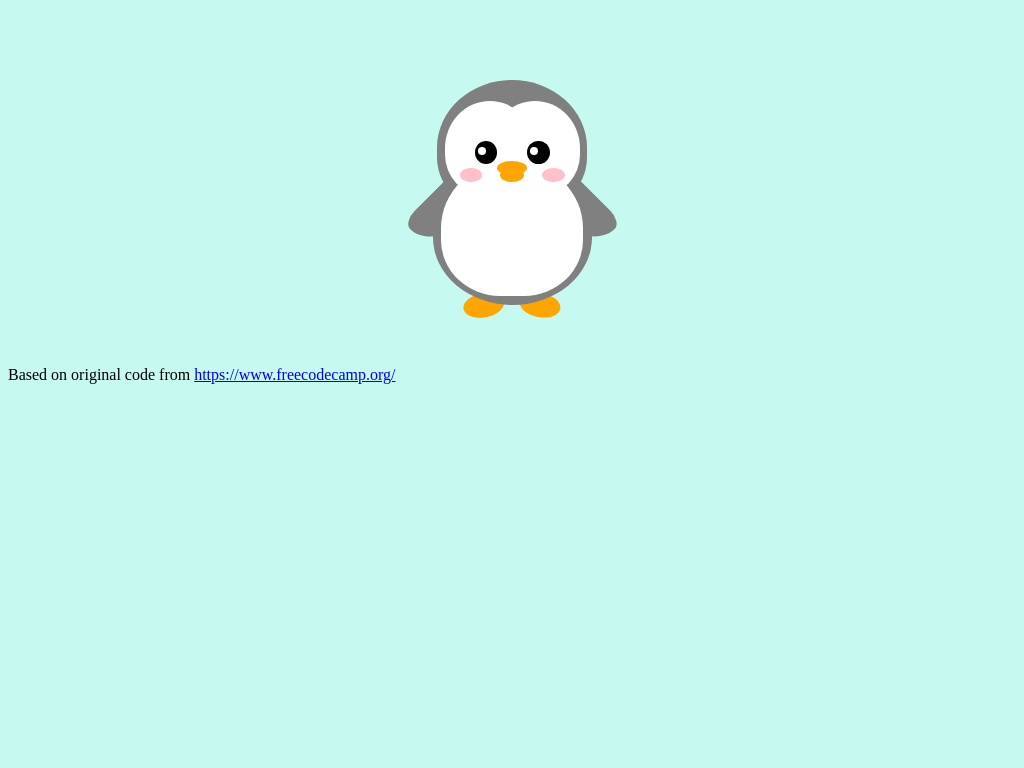

Write the HTML and CSS that draws this image.

<!-- file: index.html -->
<!DOCTYPE html>
<html lang="pt-br">
<head>
    <meta charset="UTF-8">
    <meta http-equiv="X-UA-Compatible" content="IE=edge">
    <meta name="viewport" content="width=device-width, initial-scale=1.0">
    <title>Drawing with CSS</title>
    <link rel="stylesheet" href="style.css">
</head>
<body>
    <div class="penguin">
        <div class="penguin-bottom">
          <div class="right-hand"></div>
          <div class="left-hand"></div>
          <div class="right-feet"></div>
          <div class="left-feet"></div>
        </div>
        <div class="penguin-top">
          <div class="right-cheek"></div>
          <div class="left-cheek"></div>
          <div class="belly"></div>
          <div class="right-eye">
            <div class="sparkle"></div>
          </div>
          <div class="left-eye">
            <div class="sparkle"></div>
          </div>
          <div class="blush-right"></div>
          <div class="blush-left"></div>
          <div class="beak-top"></div>
          <div class="beak-bottom"></div>
        </div>
      </div>
      <p>Based on original code from <a href="https://www.freecodecamp.org/">https://www.freecodecamp.org/</a></p>
</body>
</html>

/* file: style.css */
.penguin {
    --penguin-skin: gray;
    position: relative;
    margin: auto;
    display: block;
    margin-top: 5%;
    width: 300px;
    height: 300px;
  }

  .penguin-top {
    top: 10%;
    left: 25%;
    background: var(--penguin-skin);
    width: 50%;
    height: 45%;
    border-radius: 70% 70% 60% 60%;
  }

  .penguin-bottom {
    top: 40%;
    left: 23.5%;
    background: var(--penguin-skin);
    width: 53%;
    height: 45%;
    border-radius: 70% 70% 100% 100%;
  }

  .right-hand {
    top: 0%;
    left: -5%;
    background: var(--penguin-skin);
    width: 30%;
    height: 60%;
    border-radius: 30% 30% 120% 30%;
    transform: rotate(45deg);
    z-index: -1;
  }

  .left-hand {
    top: 0%;
    left: 75%;
    background: var(--penguin-skin);
    width: 30%;
    height: 60%;
    border-radius: 30% 30% 30% 120%;
    transform: rotate(-45deg);
    z-index: -1;
  }

  .right-cheek {
    top: 15%;
    left: 35%;
    background: white;
    width: 60%;
    height: 70%;
    border-radius: 70% 70% 60% 60%;
  }

  .left-cheek {
    top: 15%;
    left: 5%;
    background: white;
    width: 60%;
    height: 70%;
    border-radius: 70% 70% 60% 60%;
  }

  .belly {
    top: 60%;
    left: 2.5%;
    background: white;
    width: 95%;
    height: 100%;
    border-radius: 120% 120% 100% 100%;
  }

  .right-feet {
    top: 85%;
    left: 60%;
    background: orange;
    width: 15%;
    height: 30%;
    border-radius: 50% 50% 50% 50%;
    transform: rotate(-80deg);
    z-index: -2222;
  }

  .left-feet {
    top: 85%;
    left: 25%;
    background: orange;
    width: 15%;
    height: 30%;
    border-radius: 50% 50% 50% 50%;
    transform: rotate(80deg);
    z-index: -2222;
  }

  .right-eye {
    top: 45%;
    left: 60%;
    background: black;
    width: 15%;
    height: 17%;
    border-radius: 50%;
  }

  .left-eye {
    top: 45%;
    left: 25%;
    background: black;
    width: 15%;
    height: 17%;
    border-radius: 50%;
  }

  .sparkle {
    top: 25%;
    left: 15%;
    background: white;
    width: 35%;
    height: 35%;
    border-radius: 50%;
  }

  .blush-right {
    top: 65%;
    left: 15%;
    background: pink;
    width: 15%;
    height: 10%;
    border-radius: 50%;
  }

  .blush-left {
    top: 65%;
    left: 70%;
    background: pink;
    width: 15%;
    height: 10%;
    border-radius: 50%;
  }

  .beak-top {
    top: 60%;
    left: 40%;
    background: orange;
    width: 20%;
    height: 10%;
    border-radius: 50%;
  }

  .beak-bottom {
    top: 65%;
    left: 42%;
    background: orange;
    width: 16%;
    height: 10%;
    border-radius: 50%;
  }

  body {
    background:#c6faf1;
  }

  .penguin * {
    position: absolute;
  }
